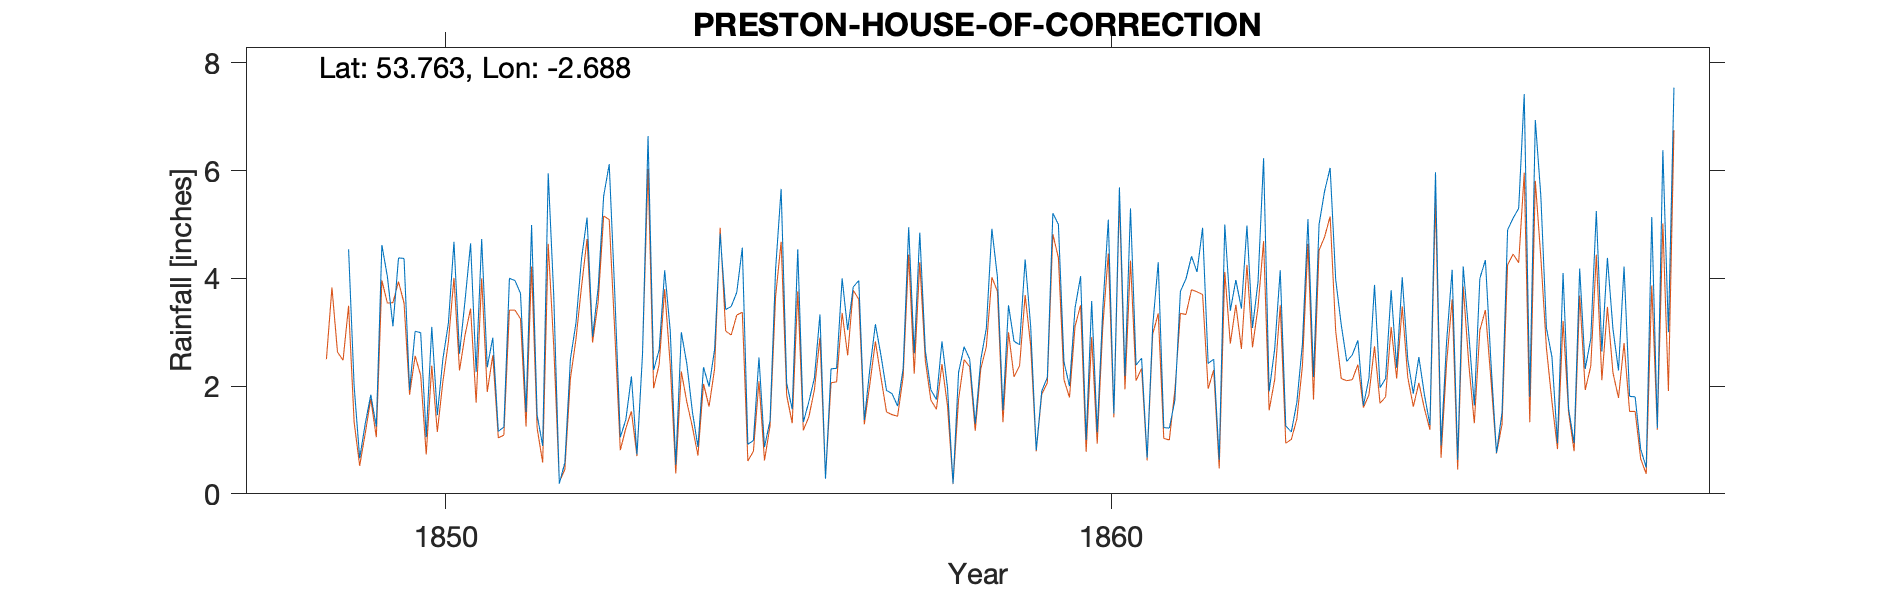

The table this chart was drawn from, first rows:
HOUSE OF CORRECTION PRESTON - gauge 1 fo…, , , , , , , , , , , , , , , , , , , , , , , 
Grid ref, SD547298, Long, -2.688, Lat, 53.76, Elevation, 140, ft, , , , , , , , , , , , , , , 
Station no, RR429, , , , , , , , , , , , , , , , , , , , , , 
, 1840, 1841, 1842, 1843, 1844, 1845, 1846, 1847, 1848, 1849, 1850, 1851, 1852, 1853, 1854, 1855, 1856, 1857, 1858, 1859, 1860, 1861, 1862
January, , , , , , , , , , 4.54, 3.02, 4.73, 5.95, 3.72, 3, 0.92, 2.15, 2.57, 1.97, 2.83, 4.04, 0.67, 2.5
February, , , , , , , , , , 2, 2.99, 2.35, 3.67, 1.05, 2.41, 0.99, 3.33, 1.92, 0.19, 2.77, 1, 3.11, 0.63
March, , , , , , , , , , 0.66, 1.05, 2.9, 0.19, 1.38, 1.52, 2.53, 0.28, 1.86, 2.26, 4.35, 3.58, 4.3, 5
April, , , , , , , , , , 1.3, 3.1, 1.16, 0.58, 2.18, 0.87, 0.87, 2.32, 1.63, 2.73, 3.11, 1.14, 1.23, 3.4
May, , , , , , , , , , 1.84, 1.46, 1.24, 2.5, 0.73, 2.35, 1.36, 2.33, 2.33, 2.5, 0.81, 3.43, 1.22, 3.97
June, , , , , , , , , , 1.25, 2.5, 4, 3.17, 2.59, 1.99, 4.17, 4, 4.95, 1.3, 1.91, 5.09, 1.73, 3.44
July, , , , , , , , , , 4.62, 3.17, 3.96, 4.36, 6.64, 2.68, 5.66, 3.04, 2.61, 2.49, 2.16, 1.49, 3.76, 4.98
August, , , , , , , , , , 4.03, 4.68, 3.72, 5.13, 2.3, 4.83, 2.05, 3.84, 4.85, 3.07, 5.21, 5.69, 3.99, 3.08
September, , , , , , , , , , 3.11, 2.6, 1.52, 2.92, 2.67, 3.42, 1.57, 3.96, 2.66, 4.92, 5, 2.19, 4.41, 3.94
October, , , , , , , , , , 4.38, 3.59, 4.99, 3.82, 4.15, 3.48, 4.54, 1.37, 1.93, 4.03, 2.45, 5.3, 4.12, 6.23
November, , , , , , , , , , 4.37, 4.65, 1.46, 5.53, 3.03, 3.74, 1.33, 2.32, 1.75, 1.55, 2, 2.39, 4.94, 1.9
December, , , , , , , , , , 1.93, 2.26, 0.89, 6.12, 0.54, 4.57, 1.71, 3.15, 2.83, 3.5, 3.45, 2.52, 2.42, 2.69
Total, , , , , , , , , , 34.03, 35.07, 32.92, 43.94, 30.98, 34.86, 27.7, 32.09, 31.89, 30.51, 36.05, 37.86, 35.9, 41.76
1858 incorrect arithmetic on record, , , , , , , , , , , , , , , , , , , , , , , 
